Photos from the image-classification dataset "boardTrainingData" in the GitHub repository mcwhorpj/boardTrainingData. Its 6 classes are: Arduino Nano, Arduino Uno, Jetson Nano, Jetson Xavier NX, Raspberry Pi Three, Raspberry Pi Zero.

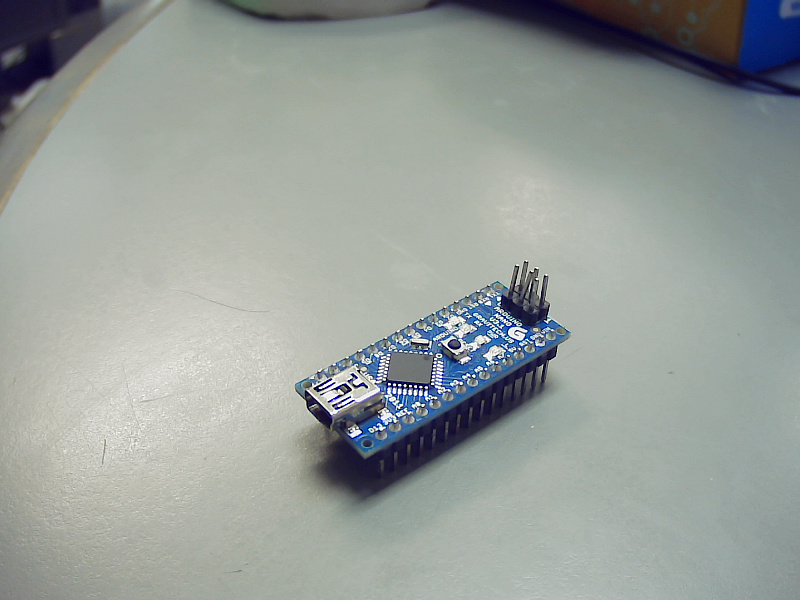
Label: Arduino Nano

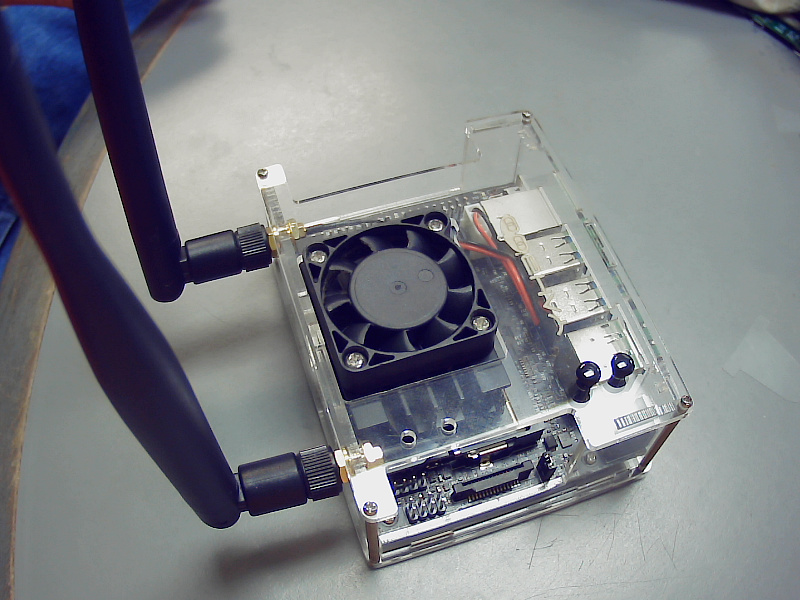
Label: Jetson Nano

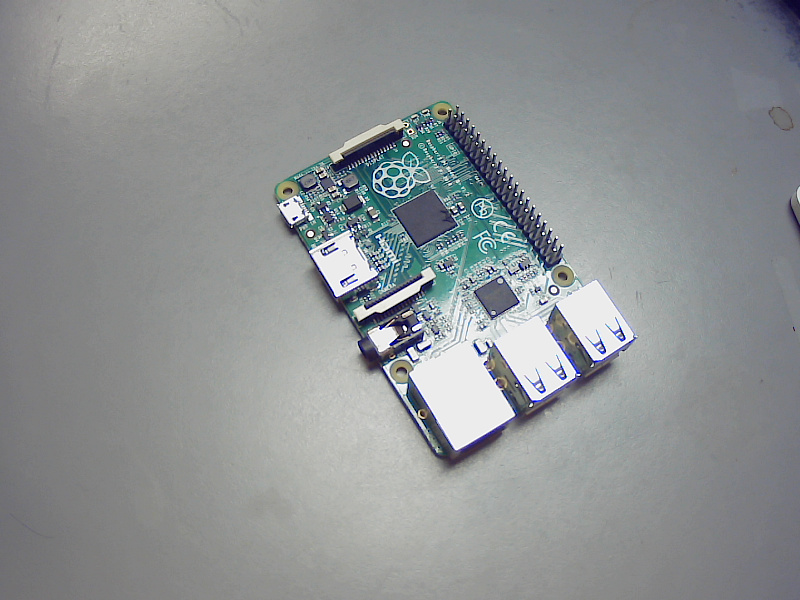
Label: Raspberry Pi Three

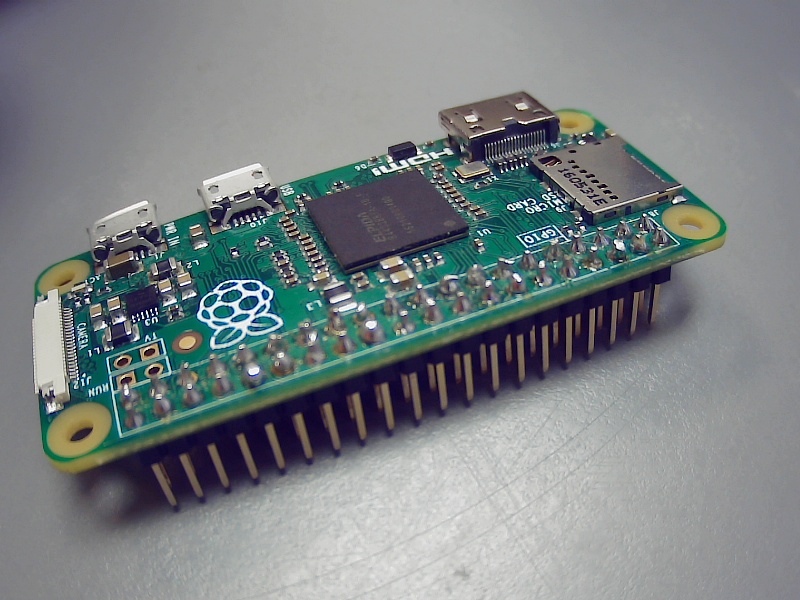
Label: Raspberry Pi Zero

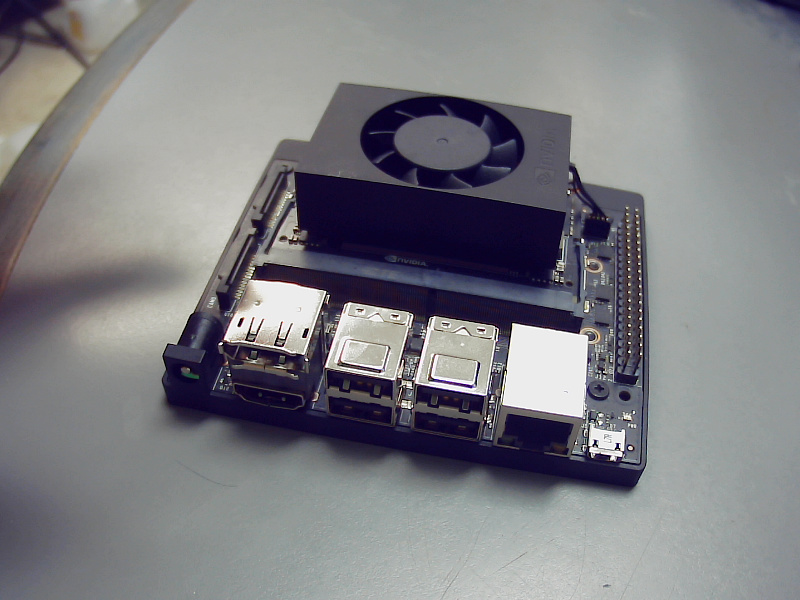
Label: Jetson Xavier NX

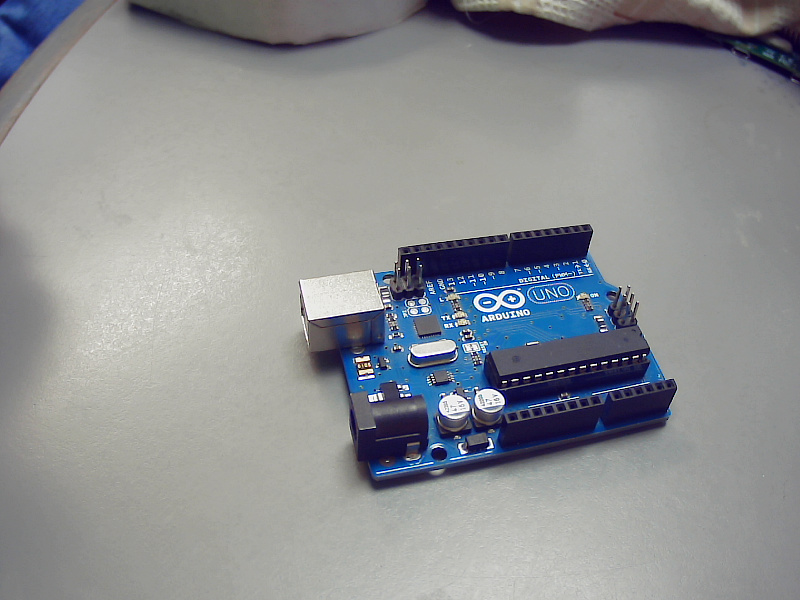
Label: Arduino Uno
